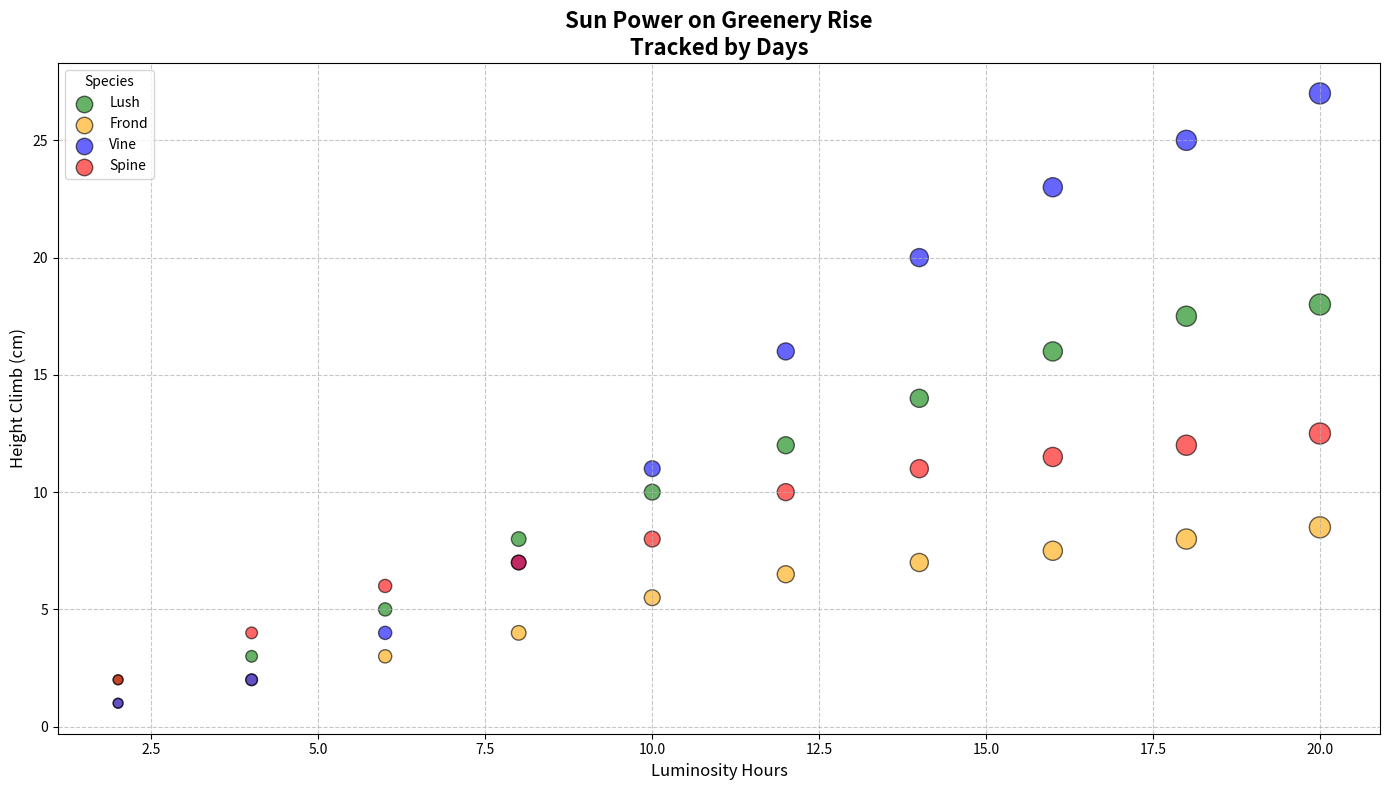

This figure's Python source:
import matplotlib.pyplot as plt
import numpy as np

# Define growth (in centimeters) of different house plants under different light conditions
sunlight = np.array([2, 4, 6, 8, 10, 12, 14, 16, 18, 20])
succulent_growth = np.array([2, 3, 5, 8, 10, 12, 14, 16, 17.5, 18])
fern_growth = np.array([1, 2, 3, 4, 5.5, 6.5, 7, 7.5, 8, 8.5])
pothos_growth = np.array([1, 2, 4, 7, 11, 16, 20, 23, 25, 27])
cactus_growth = np.array([2, 4, 6, 7, 8, 10, 11, 11.5, 12, 12.5])

# Sizes for different subspecies, emphasizing their growth stages
sizes = np.array([50, 70, 90, 110, 130, 150, 170, 190, 210, 230])

# Create a scatter plot for plant growth under sunlight
plt.figure(figsize=(14, 8))

plt.scatter(sunlight, succulent_growth, s=sizes, c='green', alpha=0.6, edgecolor='k', label='Lush')
plt.scatter(sunlight, fern_growth, s=sizes, c='orange', alpha=0.6, edgecolor='k', label='Frond')
plt.scatter(sunlight, pothos_growth, s=sizes, c='blue', alpha=0.6, edgecolor='k', label='Vine')
plt.scatter(sunlight, cactus_growth, s=sizes, c='red', alpha=0.6, edgecolor='k', label='Spine')

# Titles and labels
plt.title('Sun Power on Greenery Rise\nTracked by Days', fontsize=16, fontweight='bold')
plt.xlabel('Luminosity Hours', fontsize=12)
plt.ylabel('Height Climb (cm)', fontsize=12)

# Customizing the legend
plt.legend(title="Species", loc='upper left', fontsize=10)

# Adding grid
plt.grid(True, linestyle='--', alpha=0.7)

# Adding a tight layout to avoid text overlapping
plt.tight_layout()

# Display the plot
plt.show()
